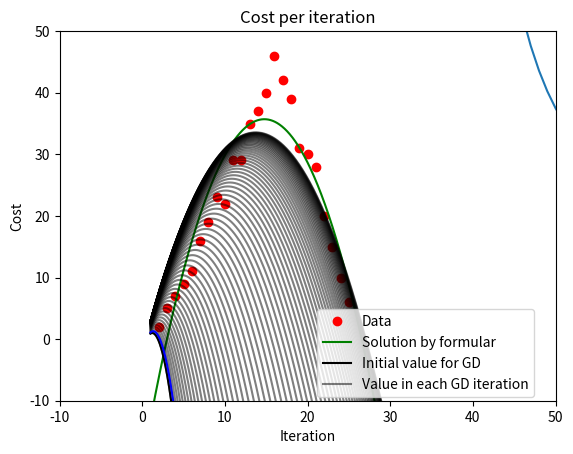

Source code (Python):
import numpy as np 
import matplotlib.pyplot as plt
import matplotlib.animation as animation

# Configure drawing window
fig1 = plt.figure("Gradient Descent Visualizer")
ax = plt.axes(xlim=(-10,50), ylim=(-10,50))

# Data
A = [2,3,4,5,6,7,8,9,10,11,12,13,14,15,16,17,18,19,20,21,22,23,24,25]
b = [2,5,7,9,11,16,19,23,22,29,29,35,37,40,46,42,39,31,30,28,20,15,10,6]
plt.plot(A,b,'ro')

# Parabole created by Linear Regression formular
A = np.array([A]).T
b = np.array([b]).T
x_square = np.array([A[:,0]**2]).T
ones = np.ones((A.shape[0], 1), dtype=np.int8)
A = np.concatenate((x_square,A,ones), axis=1)
x = np.linalg.inv(A.T.dot(A)).dot(A.T.dot(b))	# LR formular
x0 = np.linspace(1,46,10000)
y = x[0][0] * (x0**2) + x[1][0] * x0 + x[2][0]	# y = ax^2 + bx + c
plt.plot(x0, y, color="green")

# Parabole created by Gradient Descent
# f(x) function
def cost(x):
	m = A.shape[0]
	return 0.5/m * np.linalg.norm(A.dot(x) - b, 2)**2

# f'(x) function
def grad(x):
	m = A.shape[0]
	return 1/m * A.T.dot(A.dot(x) - b)

# Function to check if f'(x) is correct
def checkGrad(x):
	eps = 1e-4
	g = np.zeros_like(x)
	
	for i in range(len(x)):
		x1 = x.copy()
		x2 = x.copy()
		x1[i] += eps
		x2[i] -= eps
		g[i] = (cost(x1)-cost(x2))/(2*eps)

	g_grad = grad(x)
	if np.linalg.norm(g-g_grad) > 1e-4:
		print("WARNING: CHECK GRADIENT FUNCTION")

# Gradident descent function
def gradientDescent(x_init, learningRate, iteration):
	m = A.shape[0]
	x_list = [x_init]
	for i in range(iteration):
		x_new = x_list[-1] - learningRate * grad(x_list[-1])
		if np.linalg.norm(grad(x_new))/len(x_new) < 80:			# when to stop GD
			break
		x_list.append(x_new)
	return x_list

# Function to draw cost per iteration plot
def costPerIterationPlot():
	iter_list = []
	cost_list = []
	for i in range(len(x_list)):
		iter_list.append(i)
		cost_list.append(cost(x_list[i]))
	plt.plot(iter_list, cost_list)
	plt.ylabel("Cost")
	plt.xlabel("Iteration")
	plt.title("Cost per iteration")
	plt.show()

# Random initial parabole
x_init = np.array([[-2.1],[5.1],[-2.1]])
y_init = x_init[0] * x0**2 + x_init[1] * x0 + x_init[2]
plt.plot(x0, y_init, color="black")
checkGrad(x_init)

# Run gradient descent
learningRate = 0.000001
iteration = 1000
x_list = gradientDescent(x_init, learningRate, iteration)

# Draw gradient descent results
for i in range(len(x_list)):
	y0_x_list = x_list[i][0] * x0**2 + x_list[i][1] * x0 + x_list[i][2]
	plt.plot(x0, y0_x_list, color="black", alpha=0.5)

# Draw gradient descent animation
line , = ax.plot([], [], color="blue")
def update(i):
	y0 = x_list[i][0] * x0**2 + x_list[i][1] * x0 + x_list[i][2]
	line.set_data(x0, y0)
	return line,
iters = np.arange(1,len(x_list),1)
line_animation = animation.FuncAnimation(fig1, update, iters, interval=50, blit=True)

# Legends
plt.legend(("Data", "Solution by formular", "Initial value for GD", 
			"Value in each GD iteration"), loc=(0.52, 0.01))
legend_text = plt.gca().get_legend().get_texts() 

# Title
plt.title("Gradient Descent Animation (Parabole)")

# Plot
plt.show()
costPerIterationPlot()